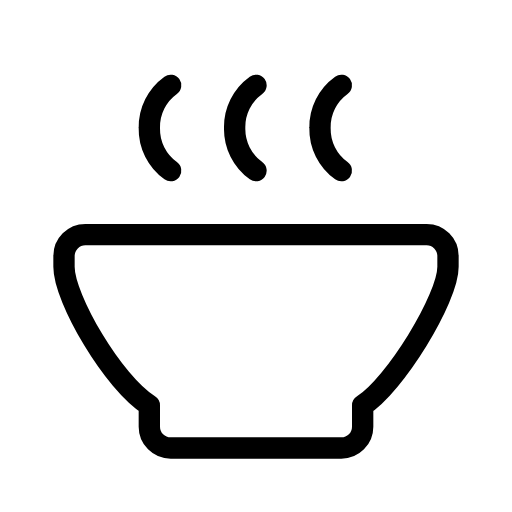
t = 0.00 s
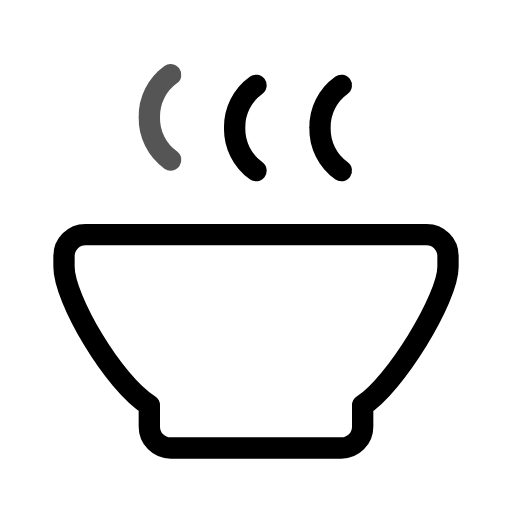
t = 0.45 s
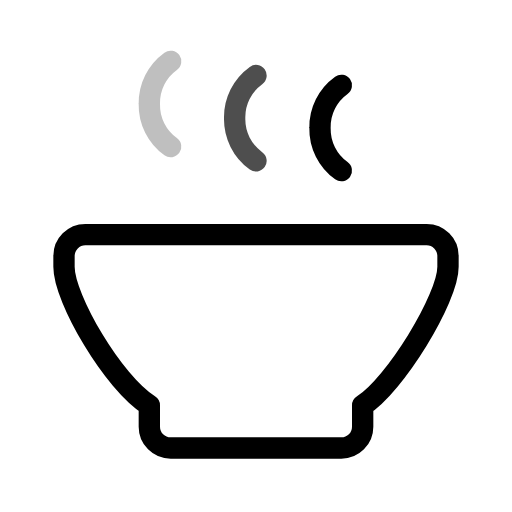
t = 1.01 s
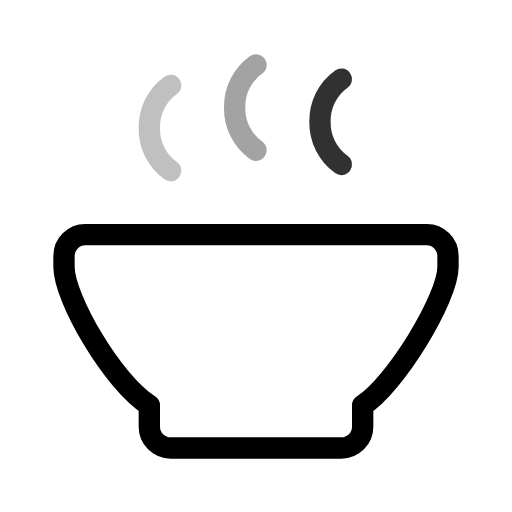
t = 1.46 s
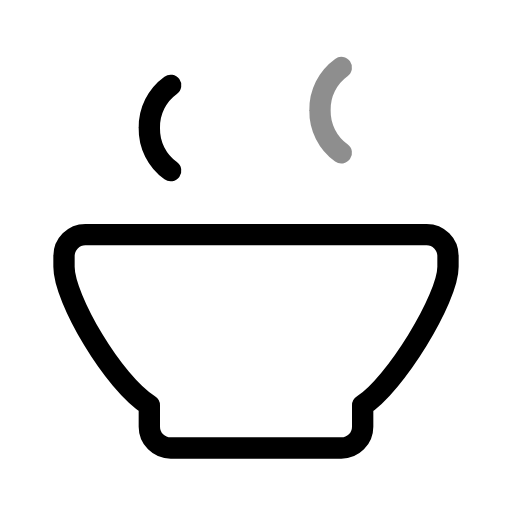
t = 1.95 s
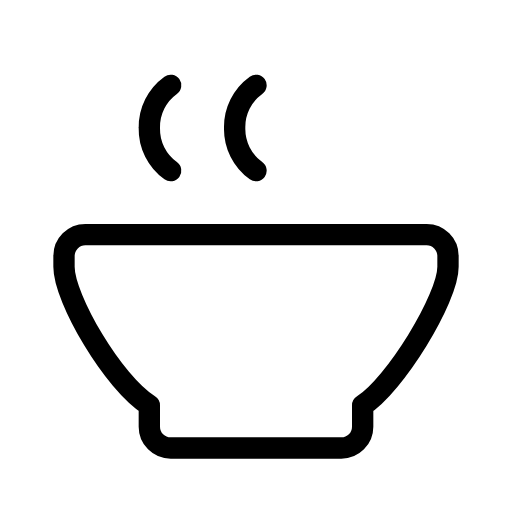
t = 2.55 s

The animated SVG that drew these frames (rendered in a browser with its animation timeline set to each time). Animation: 6 SMIL elements (animate=3,animateTransform=3); one cycle of 3.00 s, repeats indefinitely.

<svg xmlns="http://www.w3.org/2000/svg" width="24" height="24" viewBox="0 0 24 24" fill="none" stroke="currentColor"
     stroke-width="1" stroke-linecap="round" stroke-linejoin="round"
     class="icon icon-tabler icons-tabler-animated icon-tabler-soup">
    <path stroke="none" d="M0 0h24v24H0z" fill="none"/>
    <path d="M4 11h16a1 1 0 0 1 1 1v.5c0 1.5 -2.517 5.573 -4 6.5v1a1 1 0 0 1 -1 1h-8a1 1 0 0 1 -1 -1v-1c-1.687 -1.054 -4 -5 -4 -6.5v-.5a1 1 0 0 1 1 -1"/>
    <g>
        <animateTransform attributeName="transform" type="translate" values="0 0;0 0;0 -1.5;0 0;0 0;0 0" keyTimes="0;0;0.45;0.45;0.6;1" dur="3s" repeatCount="indefinite"/>
        <animate attributeName="opacity" values="1;1;0;0;1;1" keyTimes="0;0;0.45;0.45;0.6;1" dur="3s" repeatCount="indefinite"/>
        <path d="M8 4a2.4 2.4 0 0 0 -1 2a2.4 2.4 0 0 0 1 2"/>
    </g>
    <g>
        <animateTransform attributeName="transform" type="translate" values="0 0;0 0;0 -1.5;0 0;0 0;0 0" keyTimes="0;0.2;0.65;0.65;0.8;1" dur="3s" repeatCount="indefinite"/>
        <animate attributeName="opacity" values="1;1;0;0;1;1" keyTimes="0;0.2;0.65;0.65;0.8;1" dur="3s" repeatCount="indefinite"/>
        <path d="M12 4a2.4 2.4 0 0 0 -1 2a2.4 2.4 0 0 0 1 2"/>
    </g>
    <g>
        <animateTransform attributeName="transform" type="translate" values="0 0;0 0;0 -1.5;0 0;0 0;0 0" keyTimes="0;0.4;0.85;0.85;1;1" dur="3s" repeatCount="indefinite"/>
        <animate attributeName="opacity" values="1;1;0;0;1;1" keyTimes="0;0.4;0.85;0.85;1;1" dur="3s" repeatCount="indefinite"/>
        <path d="M16 4a2.4 2.4 0 0 0 -1 2a2.4 2.4 0 0 0 1 2"/>
    </g>
</svg>
